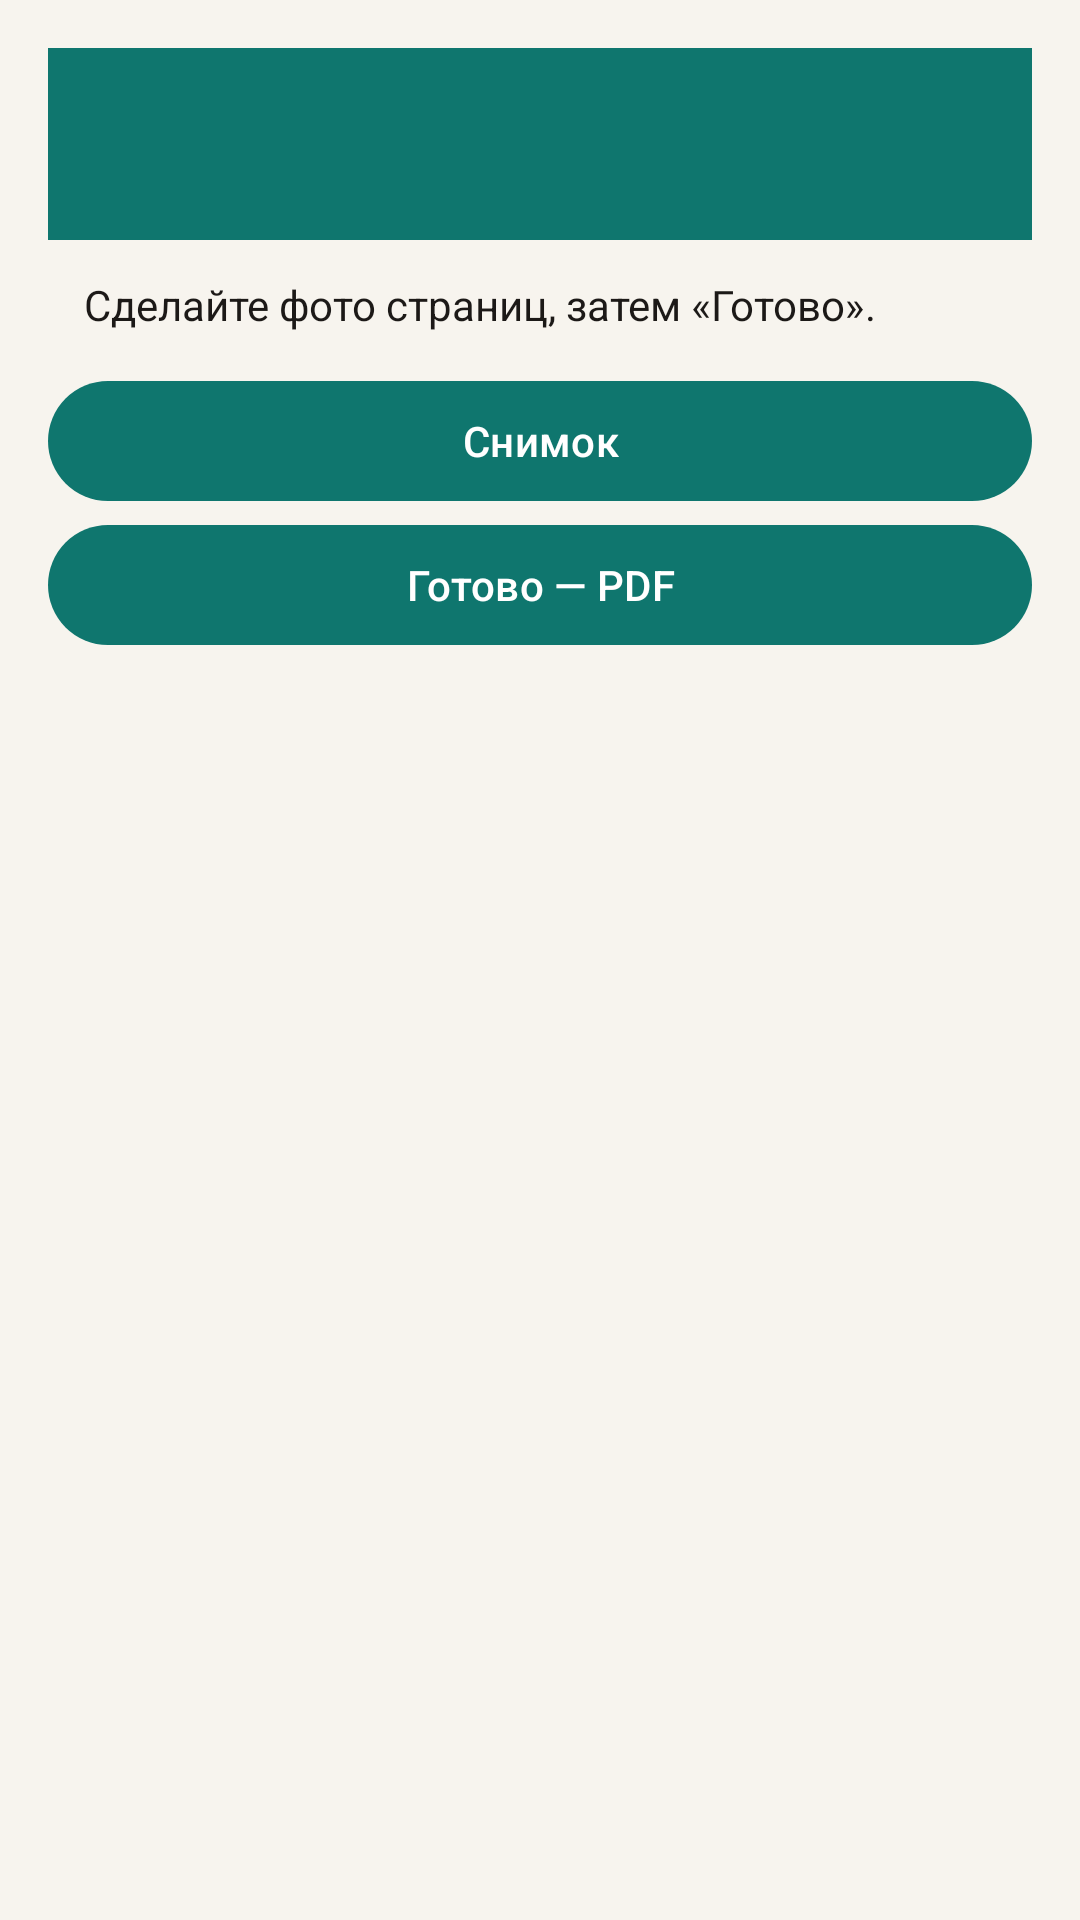

Produce the Android XML layout that renders to this screen, including the resource entries it uses.
<!-- AndroidManifest.xml: application theme Theme.ZIOffice -->
<!-- res/layout/activity_scan.xml -->
<?xml version="1.0" encoding="utf-8"?>
<LinearLayout xmlns:android="http://schemas.android.com/apk/res/android" android:orientation="vertical" android:padding="16dp" android:layout_width="match_parent" android:layout_height="match_parent" android:background="@color/paper">
    <com.google.android.material.appbar.MaterialToolbar android:id="@+id/toolbar" android:layout_width="match_parent" android:layout_height="wrap_content" android:background="@color/teal_700" android:title="Скан в PDF" android:titleTextColor="#FFFFFF" android:navigationIcon="?attr/homeAsUpIndicator"/>
    <TextView android:text="Сделайте фото страниц, затем «Готово»." android:textColor="@color/ink" android:padding="12dp" android:layout_width="match_parent" android:layout_height="wrap_content"/>
    <com.google.android.material.button.MaterialButton android:id="@+id/btnShot" android:text="Снимок" android:layout_width="match_parent" android:layout_height="wrap_content"/>
    <com.google.android.material.button.MaterialButton android:id="@+id/btnDone" android:text="Готово — PDF" android:layout_width="match_parent" android:layout_height="wrap_content"/>
</LinearLayout>
<!-- resources referenced by this layout -->
<resources>
  <color name="ink">#1C1917</color>
  <color name="paper">#F7F4EE</color>
  <color name="teal_700">#0F766E</color>
  <style name="Theme.ZIOffice" parent="Theme.Material3.DayNight.NoActionBar">
          <item name="colorPrimary">@color/teal_700</item>
          <item name="android:statusBarColor">@color/teal_900</item>
          <item name="android:navigationBarColor">@color/paper</item>
          <item name="android:windowBackground">@color/paper</item>
      </style>
  <color name="teal_900">#134E4A</color>
</resources>
